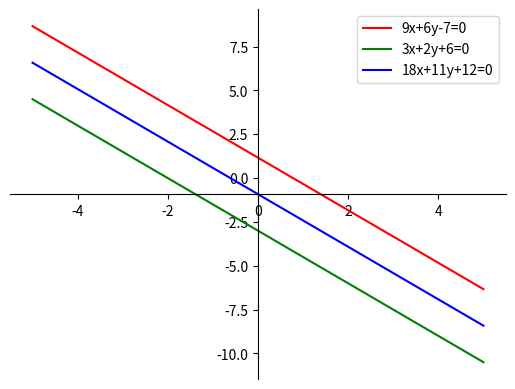

Generate this figure with matplotlib: (Note: this script raises an exception after producing the figure.)
#Find equation of the line which is equidistant from parallel lines 9x + 6y – 7 = 0 and 3x + 2y + 6 = 0

import numpy as np
import sympy as sp
import matplotlib.pyplot as plt
from math import *

def norm(n):
    return sqrt(n[0]*n[0] + n[1]*n[1])

n1 = np.array([1,2/3])
n2 = np.array([1,2/3])
c1 = 7/9
c2 = -2

x1 = sp.Symbol('x1')
x2 = sp.Symbol('x2')
x = np.array([x1, x2])

#two cases for absolute
#Case 1
equation_1 = (n1@x - c1)/norm(n1) - (n2@x - c2)/norm(n2)
print(equation_1, "= 0")
print("This is not possible\n")

#Case 2
equation_2 = (n1@x - c1)/norm(n1) + (n2@x - c2)/norm(n2)
print(equation_2, "= 0")

#fig code

fig = plt.figure()
ax = fig.add_subplot(1, 1, 1)
x = np.linspace(-5,5,100)
ax.spines['left'].set_position('center')
ax.spines['bottom'].set_position('center')
ax.spines['right'].set_color('none')
ax.spines['top'].set_color('none')
ax.xaxis.set_ticks_position('bottom')
ax.yaxis.set_ticks_position('left')
plt.plot(x, (7/6)-(3/2)*x, '-r', label='9x+6y-7=0')
plt.plot(x, (-3/2)*(x) - 3,'-g', label='3x+2y+6=0')
plt.plot(x, (-3/2)*x - (11/12),'-b', label='18x+11y+12=0')
plt.legend(loc='upper right')
plt.savefig('/home/lokesh/EE2802/EE2802-Machine_learning/11.10.4.21/figs/line.png')
